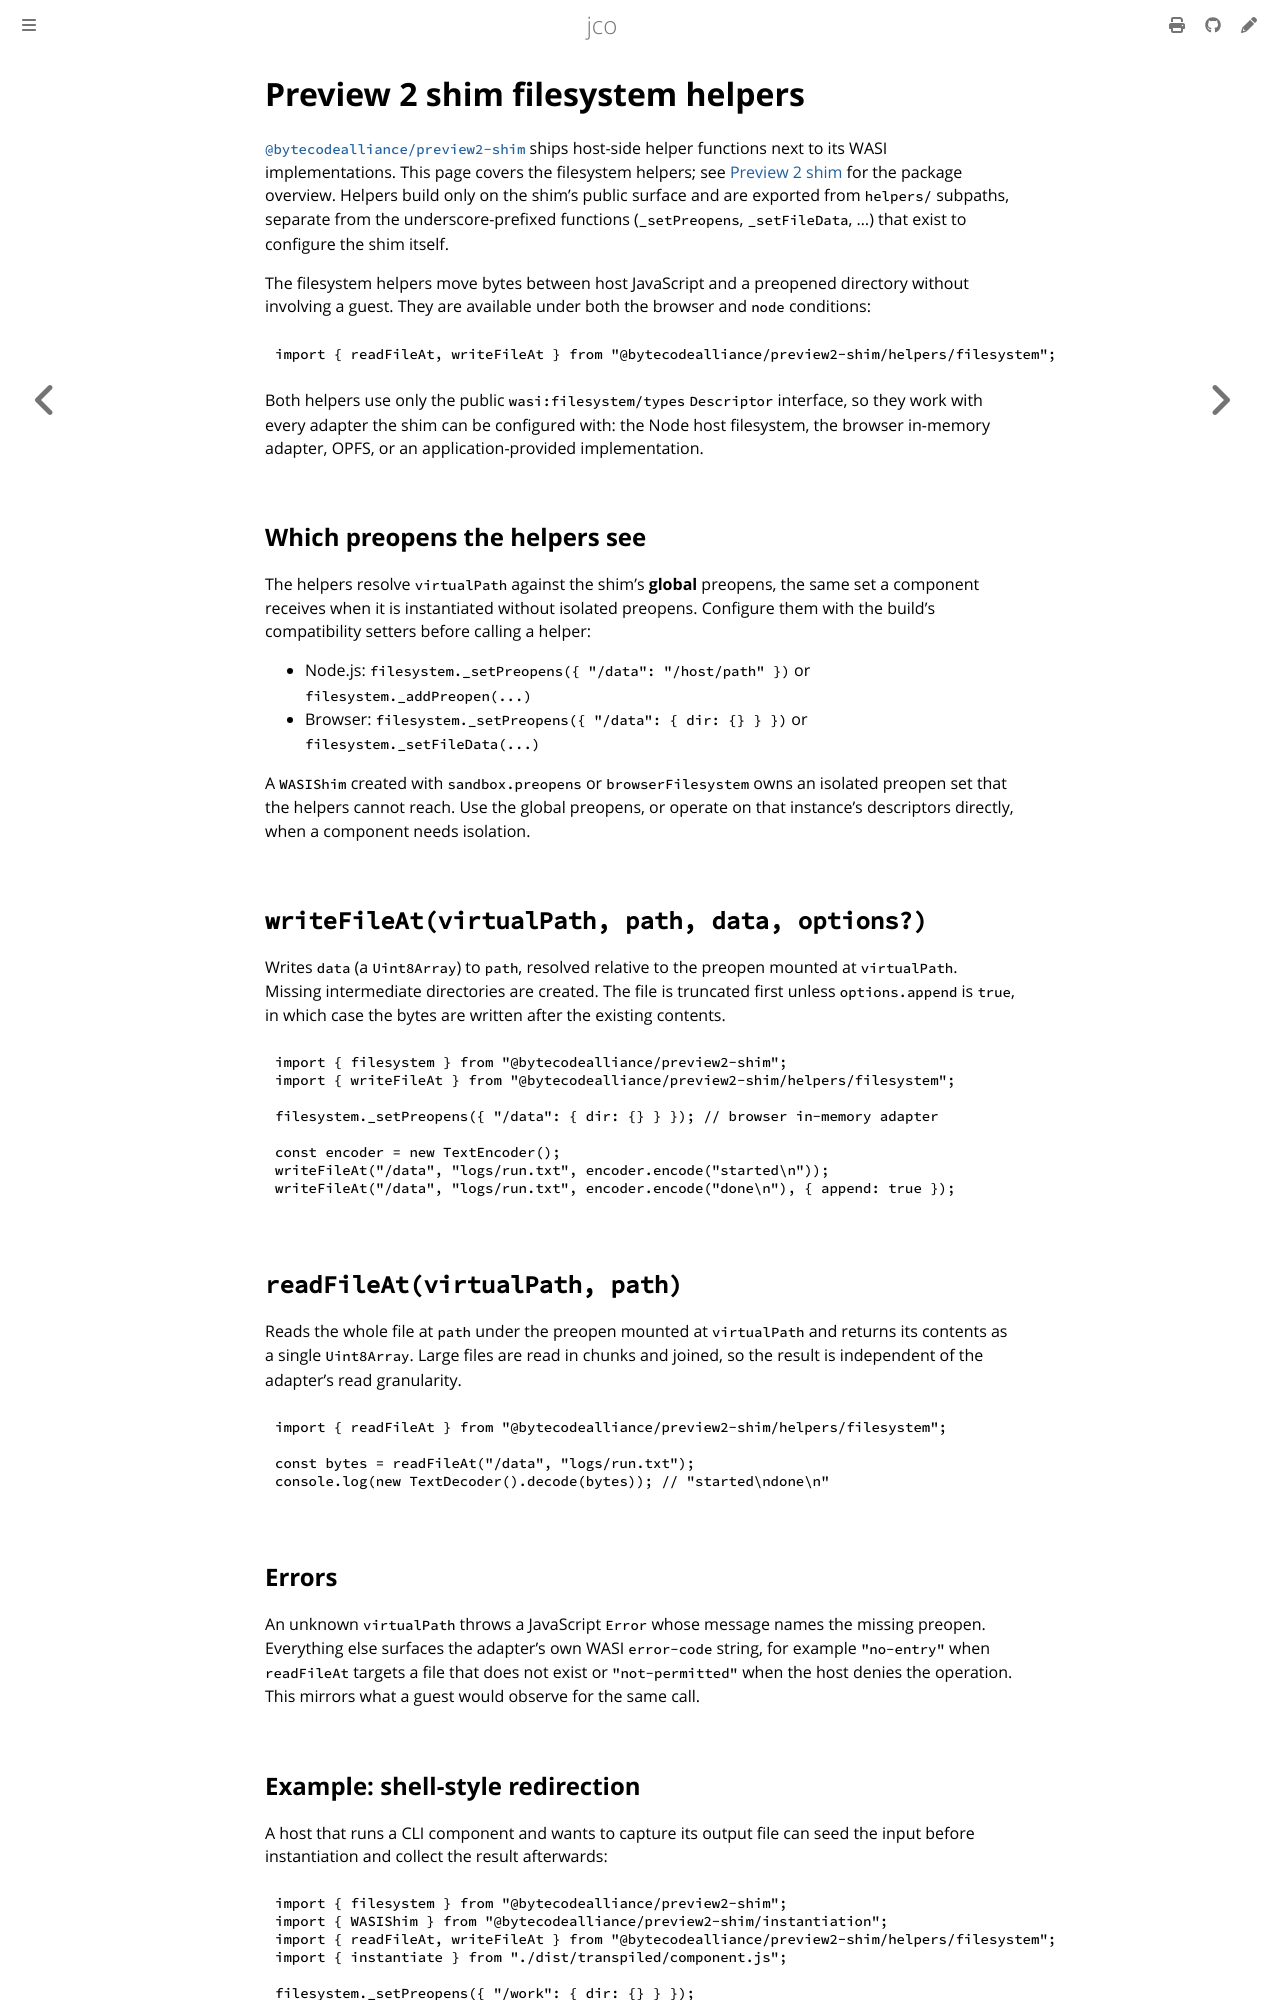

repository: bytecodealliance/jco · page: wasi/preview2-shim/helpers/filesystem.html · generator: mdbook

# Preview 2 shim filesystem helpers

[`@bytecodealliance/preview2-shim`][npm-p2-shim] ships host-side helper functions next to its WASI
implementations. This page covers the filesystem helpers; see [Preview 2 shim](../../preview2-shim.md)
for the package overview. Helpers build only on the shim's public surface and are exported from `helpers/`
subpaths, separate from the underscore-prefixed functions (`_setPreopens`, `_setFileData`, ...)
that exist to configure the shim itself.

The filesystem helpers move bytes between host JavaScript and a preopened directory without
involving a guest. They are available under both the browser and `node` conditions:

```js
import { readFileAt, writeFileAt } from "@bytecodealliance/preview2-shim/helpers/filesystem";
```

Both helpers use only the public `wasi:filesystem/types` `Descriptor` interface, so they work with
every adapter the shim can be configured with: the Node host filesystem, the browser in-memory
adapter, OPFS, or an application-provided implementation.

[npm-p2-shim]: https://www.npmjs.com/package/@bytecodealliance/preview2-shim

## Which preopens the helpers see

The helpers resolve `virtualPath` against the shim's **global** preopens, the same set a component
receives when it is instantiated without isolated preopens. Configure them with the build's
compatibility setters before calling a helper:

- Node.js: `filesystem._setPreopens({ "/data": "/host/path" })` or `filesystem._addPreopen(...)`
- Browser: `filesystem._setPreopens({ "/data": { dir: {} } })` or `filesystem._setFileData(...)`

A `WASIShim` created with `sandbox.preopens` or `browserFilesystem` owns an isolated preopen set
that the helpers cannot reach. Use the global preopens, or operate on that instance's descriptors
directly, when a component needs isolation.

## `writeFileAt(virtualPath, path, data, options?)`

Writes `data` (a `Uint8Array`) to `path`, resolved relative to the preopen mounted at
`virtualPath`. Missing intermediate directories are created. The file is truncated first unless
`options.append` is `true`, in which case the bytes are written after the existing contents.

```js
import { filesystem } from "@bytecodealliance/preview2-shim";
import { writeFileAt } from "@bytecodealliance/preview2-shim/helpers/filesystem";

filesystem._setPreopens({ "/data": { dir: {} } }); // browser in-memory adapter

const encoder = new TextEncoder();
writeFileAt("/data", "logs/run.txt", encoder.encode("started\n"));
writeFileAt("/data", "logs/run.txt", encoder.encode("done\n"), { append: true });
```

## `readFileAt(virtualPath, path)`

Reads the whole file at `path` under the preopen mounted at `virtualPath` and returns its contents
as a single `Uint8Array`. Large files are read in chunks and joined, so the result is independent of
the adapter's read granularity.

```js
import { readFileAt } from "@bytecodealliance/preview2-shim/helpers/filesystem";

const bytes = readFileAt("/data", "logs/run.txt");
console.log(new TextDecoder().decode(bytes)); // "started\ndone\n"
```

## Errors

An unknown `virtualPath` throws a JavaScript `Error` whose message names the missing preopen.
Everything else surfaces the adapter's own WASI `error-code` string, for example `"no-entry"` when
`readFileAt` targets a file that does not exist or `"not-permitted"` when the host denies the
operation. This mirrors what a guest would observe for the same call.
